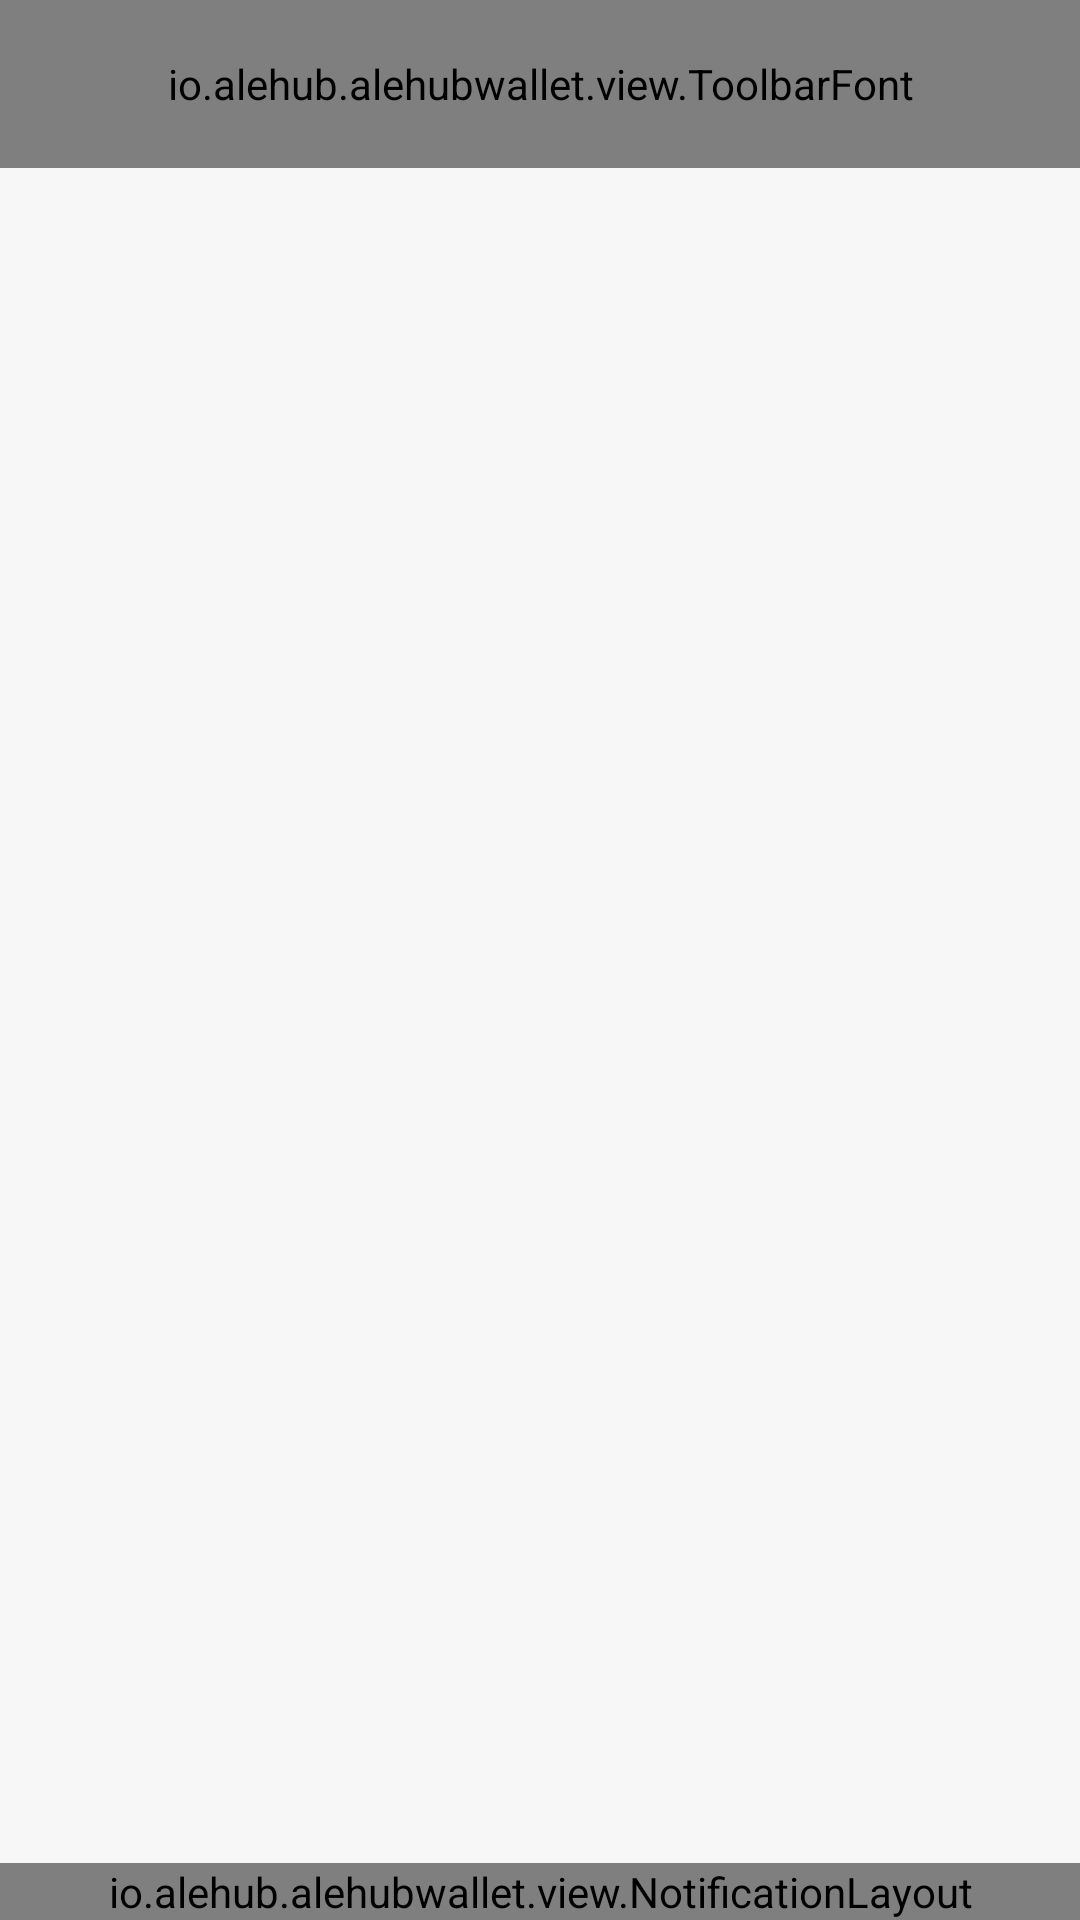

Layout XML and referenced resources for this Android screen:
<!-- AndroidManifest.xml: application theme AppTheme -->
<!-- res/layout/wallet_fragment.xml -->
<?xml version="1.0" encoding="utf-8"?>
<LinearLayout xmlns:android="http://schemas.android.com/apk/res/android"
    xmlns:app="http://schemas.android.com/apk/res-auto"
    android:layout_width="match_parent"
    android:layout_height="match_parent"
    android:orientation="vertical">

    <io.alehub.alehubwallet.view.ToolbarFont
        android:id="@+id/toolbar"
        style="@style/ToolBarStyle"
        android:layout_width="match_parent"
        android:layout_height="56dp"
        app:navigationIcon="@drawable/ic_menu_white_24dp">

        <RelativeLayout
            android:layout_width="match_parent"
            android:layout_height="match_parent">

            <io.alehub.alehubwallet.view.TextViewFont
                android:layout_marginRight="8dp"
                android:id="@+id/tv_wallet_fragment_title_count"
                android:textSize="32sp"
                android:layout_width="wrap_content"
                android:layout_height="wrap_content"
                android:layout_alignParentRight="true"
                android:layout_centerVertical="true"
                android:gravity="right"
                android:text="0,0 ALC"
                android:textColor="@color/text_white"
                app:fontName="fairview" />

            <Spinner
                android:id="@+id/sp_wallet_fragment_select_wallet"
                android:layout_width="wrap_content"
                android:layout_height="wrap_content"
                android:layout_centerVertical="true"
                android:background="#00000000"
                android:spinnerMode="dropdown"></Spinner>

            <ImageView
                android:layout_width="wrap_content"
                android:layout_height="wrap_content"
                android:layout_centerVertical="true"
                android:layout_marginLeft="4dp"
                android:layout_marginRight="4dp"
                android:layout_toRightOf="@id/sp_wallet_fragment_select_wallet"
                android:src="@drawable/ic_keyboard_arrow_down_white_24dp" />

            <io.alehub.alehubwallet.view.TextViewFont
                android:id="@+id/tv_wallet_fragment_title"
                style="@style/TitleFontStyle"
                android:layout_width="wrap_content"
                android:layout_height="wrap_content"
                android:layout_alignParentLeft="true"
                android:layout_centerVertical="true"
                android:gravity="right"
                android:text="@string/wallet_summary"
                android:textColor="@color/text_white"
                android:visibility="invisible"
                app:fontName="fairview" />
        </RelativeLayout>
    </io.alehub.alehubwallet.view.ToolbarFont>

    <android.support.v4.widget.DrawerLayout
        android:id="@+id/drawer_layout"
        android:layout_width="match_parent"
        android:layout_height="match_parent"
        android:background="@color/bg">

        
        <RelativeLayout
            android:layout_width="match_parent"
            android:layout_height="match_parent">

            <LinearLayout
                android:id="@+id/wallet_content"
                android:layout_width="match_parent"
                android:layout_height="match_parent"
                android:orientation="vertical">

                


                

            </LinearLayout>

            <io.alehub.alehubwallet.view.NotificationLayout
                android:id="@+id/nl_wallet_notify"
                android:layout_width="match_parent"
                android:layout_height="wrap_content"
                android:layout_alignParentBottom="true">

            </io.alehub.alehubwallet.view.NotificationLayout>
        </RelativeLayout>

        
        <android.support.design.widget.NavigationView
            android:id="@+id/nvView"
            android:layout_width="wrap_content"
            android:layout_height="match_parent"
            android:layout_gravity="start"
            android:background="@color/drawer_bg"
            app:headerLayout="@layout/wallet_drawer_header" />
    </android.support.v4.widget.DrawerLayout>
</LinearLayout>
<!-- res/layout/wallet_drawer_header.xml (included above) -->
<?xml version="1.0" encoding="utf-8"?>
<LinearLayout xmlns:android="http://schemas.android.com/apk/res/android"
    xmlns:app="http://schemas.android.com/apk/res-auto"
    android:layout_width="match_parent"
    android:layout_height="match_parent"
    android:background="@color/drawer_bg"
    android:orientation="vertical">

    <LinearLayout
        android:id="@+id/ll_wallet_drawer_header_wallets"
        android:layout_width="match_parent"
        android:layout_height="wrap_content"
        android:orientation="vertical"></LinearLayout>

    <LinearLayout
        android:id="@+id/ll_wallet_drawer_header_add_wallet"
        android:layout_width="match_parent"
        android:layout_height="64dp"
        android:layout_marginTop="@dimen/activity_vertical_margin"
        android:background="@drawable/bt_create_wallet"
        android:gravity="center_vertical"
        android:orientation="horizontal"
        android:paddingLeft="@dimen/activity_horizontal_margin"
        android:paddingRight="@dimen/activity_horizontal_margin">

        <io.alehub.alehubwallet.view.TextViewFont
            android:layout_width="match_parent"
            android:layout_height="wrap_content"
            android:layout_weight="1"
            android:text="@string/create_new_wallet"
            android:textColor="@color/text_white"
            android:textSize="16sp"
            app:fontName="museo_500" />

        <android.support.v7.widget.AppCompatImageView
            android:layout_width="18dp"
            android:layout_height="18dp"
            android:layout_weight="0"
            app:srcCompat="@drawable/ic_add" />
    </LinearLayout>



    <LinearLayout
        android:id="@+id/ll_wallet_drawer_header_walllet_transactions"
        android:layout_width="match_parent"
        android:layout_height="64dp"
        android:layout_marginTop="@dimen/activity_vertical_margin"
        android:background="@drawable/bt_create_wallet"
        android:gravity="center_vertical"
        android:orientation="horizontal"
        android:paddingLeft="@dimen/activity_horizontal_margin"
        android:paddingRight="@dimen/activity_horizontal_margin">

        <io.alehub.alehubwallet.view.TextViewFont
            android:layout_width="match_parent"
            android:layout_height="wrap_content"
            android:layout_weight="1"
            android:text="@string/transactions"
            android:textColor="@color/text_white"
            android:textSize="16sp"
            app:fontName="museo_500" />

        <android.support.v7.widget.AppCompatImageView
            android:layout_width="18dp"
            android:layout_height="18dp"
            android:layout_weight="0"
            app:srcCompat="@drawable/ic_wallet" />
    </LinearLayout>

    <LinearLayout
        android:id="@+id/ll_wallet_drawer_header_wallets"
        android:layout_width="match_parent"
        android:layout_height="wrap_content"
        android:orientation="vertical"></LinearLayout>

    <LinearLayout
        android:id="@+id/ll_wallet_drawer_header_walllet_settings"
        android:layout_width="match_parent"
        android:layout_height="64dp"
        android:layout_marginTop="@dimen/activity_vertical_margin"
        android:background="@drawable/bt_create_wallet"
        android:gravity="center_vertical"
        android:orientation="horizontal"
        android:paddingLeft="@dimen/activity_horizontal_margin"
        android:paddingRight="@dimen/activity_horizontal_margin">

        <io.alehub.alehubwallet.view.TextViewFont
            android:layout_width="match_parent"
            android:layout_height="wrap_content"
            android:layout_weight="1"
            android:text="@string/wallet_settings"
            android:textColor="@color/text_white"
            android:textSize="16sp"
            app:fontName="museo_500" />

        <android.support.v7.widget.AppCompatImageView
            android:layout_width="18dp"
            android:layout_height="18dp"
            android:layout_weight="0"
            app:srcCompat="@drawable/ic_settings" />
    </LinearLayout>

    <LinearLayout
        android:id="@+id/ll_wallet_drawer_header_wallets"
        android:layout_width="match_parent"
        android:layout_height="wrap_content"
        android:orientation="vertical"></LinearLayout>

    <LinearLayout
        android:id="@+id/ll_wallet_drawer_header_app_settings"
        android:layout_width="match_parent"
        android:layout_height="64dp"
        android:layout_marginTop="@dimen/activity_vertical_margin"
        android:background="@drawable/bt_create_wallet"
        android:gravity="center_vertical"
        android:orientation="horizontal"
        android:paddingLeft="@dimen/activity_horizontal_margin"
        android:paddingRight="@dimen/activity_horizontal_margin">

        <io.alehub.alehubwallet.view.TextViewFont
            android:layout_width="match_parent"
            android:layout_height="wrap_content"
            android:layout_weight="1"
            android:text="@string/app_settigs"
            android:textColor="@color/text_white"
            android:textSize="16sp"
            app:fontName="museo_500" />

        <android.support.v7.widget.AppCompatImageView
            android:layout_width="18dp"
            android:layout_height="18dp"
            android:layout_weight="0"
            app:srcCompat="@drawable/ic_settings" />
    </LinearLayout>
</LinearLayout>
<!-- resources referenced by this layout -->
<resources>
  <color name="bg">#f7f7f7</color>
  <color name="drawer_bg">#474b4b</color>
  <color name="text_white">#fcfcfc</color>
  <dimen name="activity_horizontal_margin">16dp</dimen>
  <dimen name="activity_vertical_margin">16dp</dimen>
  <!-- drawable bt_create_wallet (drawable) -->
  <?xml version="1.0" encoding="utf-8"?>
  <selector xmlns:android="http://schemas.android.com/apk/res/android">
      <item android:drawable="@drawable/bt_create_wallet_normal" android:state_focused="false" android:state_pressed="false" />
      <item android:drawable="@drawable/bt_create_wallet_pressed" android:state_pressed="true" />
      <item android:drawable="@drawable/bt_create_wallet_pressed" android:state_focused="true" />
  </selector>
  <!-- drawable ic_add (drawable) -->
  <vector android:height="24dp" android:viewportHeight="36.0"
      android:viewportWidth="36.0" android:width="24dp" xmlns:android="http://schemas.android.com/apk/res/android">
      <path android:fillColor="#FCFCFC" android:fillType="evenOdd" android:pathData="M19,17h17v2H19v17h-2V19H0v-2h17V0h2v17z"/>
  </vector>
  <string name="app_settigs">App settings</string>
  <string name="create_new_wallet">Create new wallet</string>
  <string name="transactions">Transactions</string>
  <string name="wallet_settings">Wallet settings</string>
  <string name="wallet_summary">Summary</string>
  <style name="TitleFontStyle" parent="@style/TextAppearance.AppCompat.Title">
          <item name="android:textSize">32sp</item>
          <item name="android:textColor">@color/text_white</item>
      </style>
  <style name="ToolBarStyle" parent="@style/Widget.AppCompat.Toolbar">
          <item name="android:actionMenuTextAppearance">@style/MenuFontStyle</item>
          <item name="android:background">@color/colorPrimary</item>
          <item name="titleTextColor">@color/text_white</item>
          <item name="titleTextAppearance">@style/TitleFontStyle</item>
          <item name="android:titleTextStyle">@style/TitleFontStyle</item>
          <item name="android:popupBackground">@color/drawer_bg</item>
          <item name="popupTheme">@style/ToolbarPopup</item>
          <item name="actionOverflowMenuStyle">@style/OverflowMenu</item>
      </style>
  <style name="AppTheme" parent="Theme.AppCompat.Light.DarkActionBar">
          
          <item name="colorPrimary">@color/colorPrimary</item>
          <item name="colorPrimaryDark">@color/colorPrimaryDark</item>
          <item name="colorAccent">@color/colorAccent</item>
      </style>
  <!-- drawable bt_create_wallet_normal (drawable) -->
  <?xml version="1.0" encoding="utf-8"?>
  <shape android:shape="rectangle" xmlns:android="http://schemas.android.com/apk/res/android">
      <solid android:color="@color/bg_create_wallet"/>
  </shape>
  <!-- drawable bt_create_wallet_pressed (drawable) -->
  <?xml version="1.0" encoding="utf-8"?>
  <shape android:shape="rectangle" xmlns:android="http://schemas.android.com/apk/res/android">
      <solid android:color="@color/bg_create_wallet_select"/>
  </shape>
  <style name="MenuFontStyle" parent="android:style/TextAppearance.Holo.Widget.ActionBar.Menu">
          <item name="android:textColor">@color/text_white</item>
          <item name="android:textSize">16dp</item>
          <item name="android:background">@color/drawer_bg</item>
      </style>
  <color name="colorPrimary">#0d1717</color>
  <style name="ToolbarPopup" parent="ThemeOverlay.AppCompat.Light">
          <item name="android:colorBackground">@color/drawer_bg</item>
          <item name="android:textColorPrimary">@color/text_white</item>
      </style>
  <style name="OverflowMenu" parent="Widget.AppCompat.PopupMenu.Overflow">
          
      </style>
  <color name="colorPrimaryDark">#0d1717</color>
  <color name="colorAccent">#ffd24f</color>
  <color name="bg_create_wallet">#26f7f7f7</color>
  <color name="bg_create_wallet_select">#55f7f7f7</color>
</resources>
